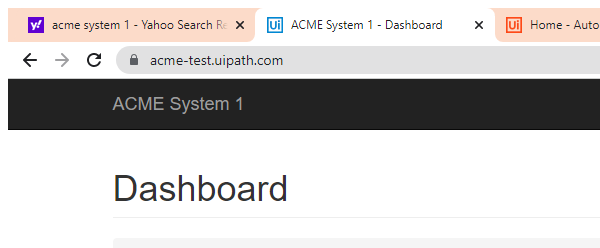
Task: Robotic Enterprise Framework
Workflow: System1_WorkItems_Details

Step 1 [try]: Attach Browser 'chrome.exe ACME' (chrome.exe)

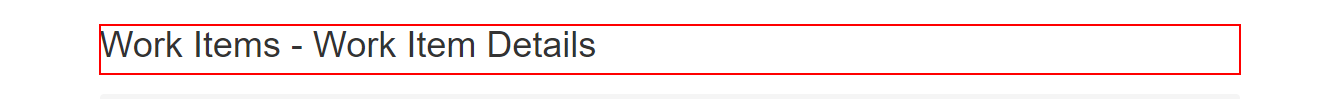
Step 2 [try]: find the heading 'Work Items      ...' (chrome.exe)
